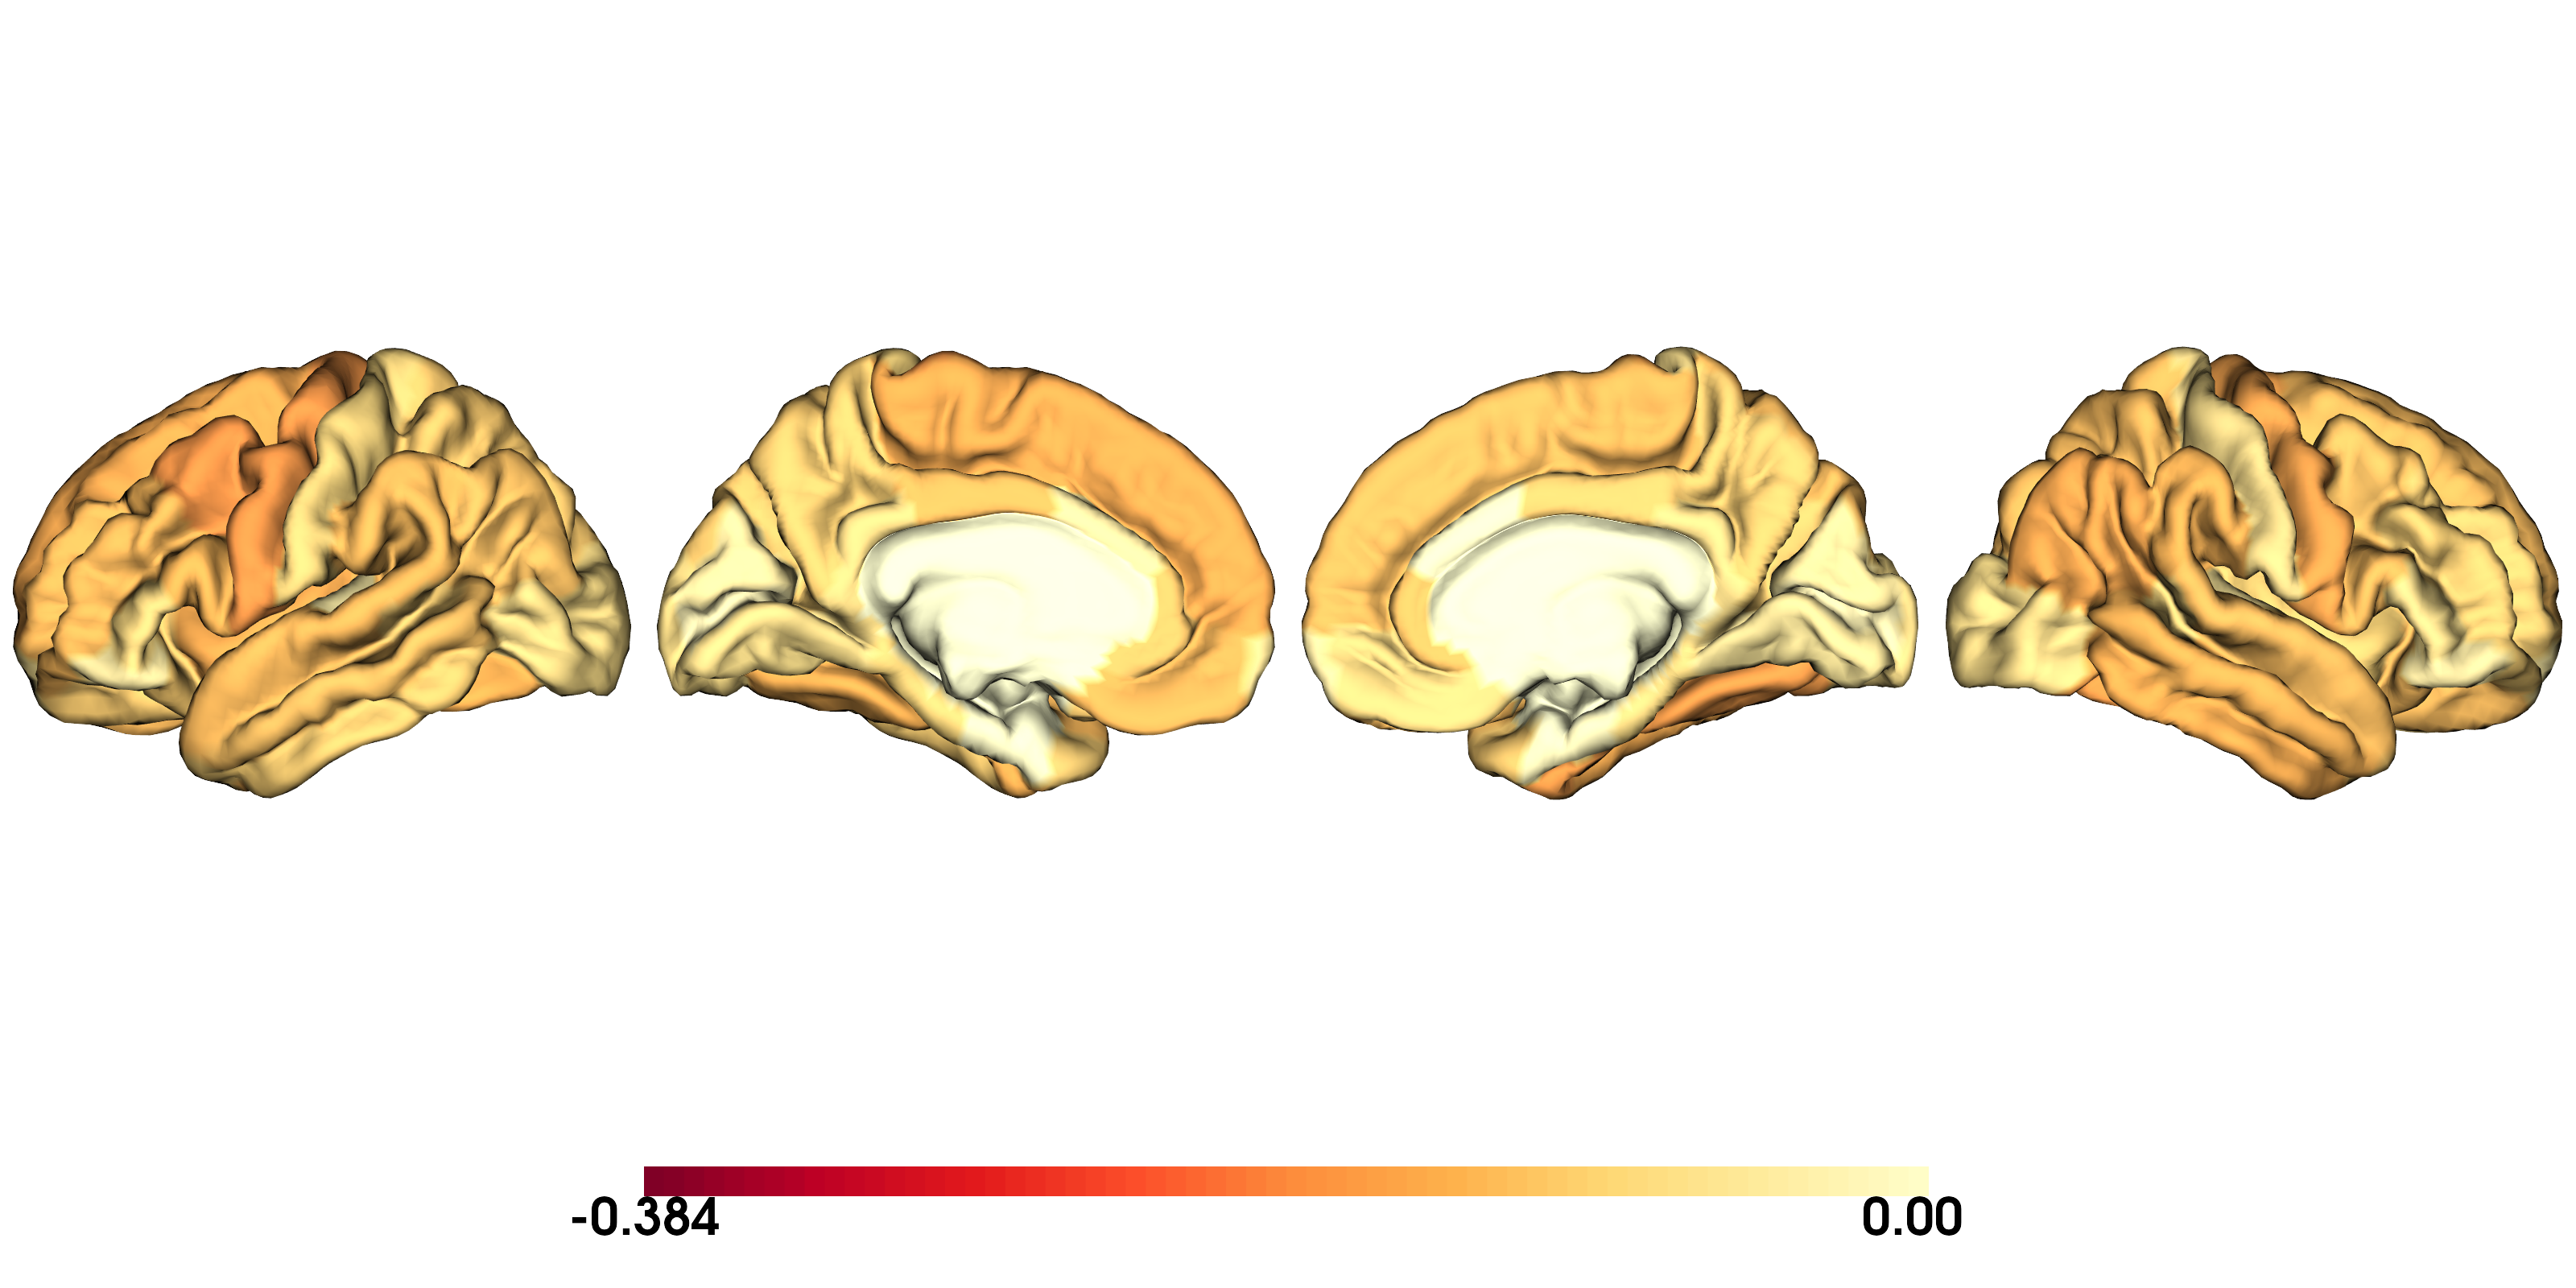

Data behind this chart, as committed beside it:
region, PSY_z, SUD_z, shared_alteration, PSY_contribution_%
CTX_1, -0.0325, -0.18, -0.1063, 15.29
CTX_2, -0.01833, -0.08, -0.04917, 18.64
CTX_3, -0.06667, -0.2983, -0.1825, 18.26
CTX_4, -0.02783, -0.07667, -0.05225, 26.63
CTX_5, 0.01967, -0.04333, -0.01183, 31.22
CTX_6, -0.084, -0.21, -0.147, 28.57
CTX_7, -0.07167, -0.1817, -0.1267, 28.29
CTX_8, -0.01583, -0.1983, -0.1071, 7.393
CTX_9, -0.06817, -0.09667, -0.08242, 41.35
CTX_10, -0.04267, -0.1217, -0.08217, 25.96
CTX_11, -0.07533, -0.1467, -0.111, 33.93
CTX_12, -0.04483, -0.1083, -0.07658, 29.27
CTX_13, -0.0475, -0.225, -0.1362, 17.43
CTX_14, -0.03733, -0.2133, -0.1253, 14.89
CTX_15, -0.08633, -0.1067, -0.0965, 44.73
CTX_16, -0.0885, -0.2183, -0.1534, 28.84
CTX_17, -0.03833, -0.2417, -0.14, 13.69
CTX_18, 0.002167, -0.105, -0.05142, 2.022
CTX_19, -0.01233, -0.1667, -0.0895, 6.89
CTX_20, -0.031, -0.02333, -0.02717, 57.06
CTX_21, -0.0475, -0.1367, -0.09208, 25.79
CTX_22, -0.036, -0.2267, -0.1313, 13.71
CTX_23, -0.1283, -0.23, -0.1792, 35.81
CTX_24, -0.0335, -0.1817, -0.1076, 15.57
CTX_25, -0.04717, -0.1883, -0.1177, 20.03
CTX_26, -0.02717, -0.2467, -0.1369, 9.921
CTX_27, -0.006, -0.3033, -0.1547, 1.94
CTX_28, -0.03833, -0.1883, -0.1133, 16.91
CTX_29, -0.019, -0.2517, -0.1353, 7.02
CTX_30, -0.0635, -0.2033, -0.1334, 23.8
CTX_31, -0.0305, -0.1, -0.06525, 23.37
CTX_32, -0.0475, -0.1617, -0.1046, 22.71
CTX_33, -0.01867, -0.07333, -0.046, 20.29
CTX_34, -0.05783, -0.2483, -0.1531, 18.89
CTX_35, -0.02633, -0.155, -0.09067, 14.52
CTX_36, 0.02067, -0.04333, -0.01133, 32.29
CTX_37, -0.0465, -0.2017, -0.1241, 18.74
CTX_38, -0.03933, -0.07167, -0.0555, 35.44
CTX_39, -0.022, -0.02, -0.021, 52.38
CTX_40, -0.07517, -0.2683, -0.1718, 21.88
CTX_41, -0.0685, -0.2467, -0.1576, 21.73
CTX_42, -0.03733, -0.2633, -0.1503, 12.42
CTX_43, -0.03167, -0.1267, -0.07917, 20.0
CTX_44, -0.01417, -0.1433, -0.07875, 8.995
CTX_45, -0.08767, -0.175, -0.1313, 33.38
CTX_46, -0.01533, -0.1, -0.05767, 13.29
CTX_47, -0.04867, -0.1267, -0.08767, 27.76
CTX_48, -0.04933, -0.235, -0.1422, 17.35
CTX_49, -0.06517, -0.1067, -0.08592, 37.92
CTX_50, -0.06367, -0.2067, -0.1352, 23.55
CTX_51, -0.08417, -0.1817, -0.1329, 31.66
CTX_52, -0.02217, -0.07333, -0.04775, 23.21
CTX_53, -0.02883, -0.1183, -0.07358, 19.59
CTX_54, -0.018, -0.04333, -0.03067, 29.35
CTX_55, -0.06183, -0.09, -0.07592, 40.72
CTX_56, -0.0185, -0.2017, -0.1101, 8.403
CTX_57, -0.1075, -0.215, -0.1613, 33.33
CTX_58, -0.0295, -0.1833, -0.1064, 13.86
CTX_59, -0.06833, -0.18, -0.1242, 27.52
CTX_60, -0.03533, -0.1733, -0.1043, 16.93
... 22 more rows
